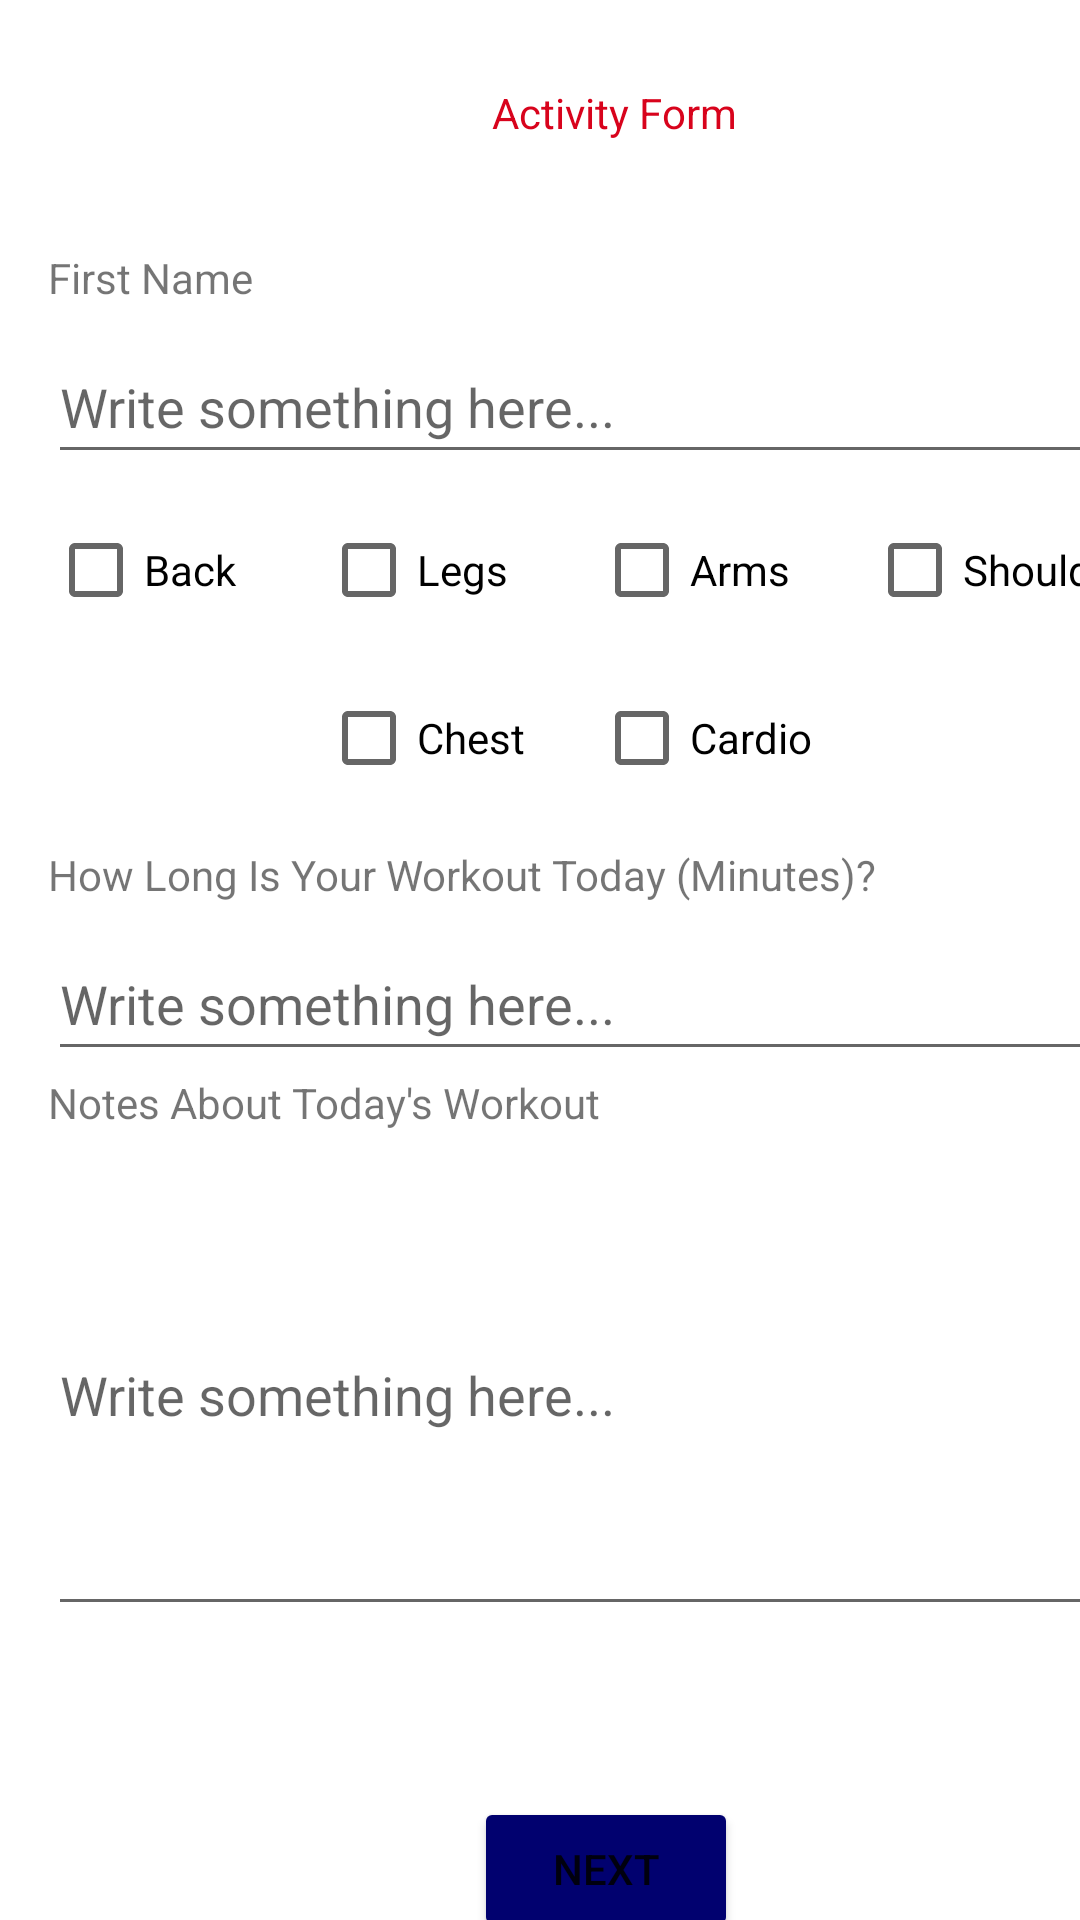

The Android layout XML behind this screen, and the referenced resources:
<!-- AndroidManifest.xml: application theme Theme.SpotMe2 -->
<!-- res/layout/content_workout.xml -->
<?xml version="1.0" encoding="utf-8"?>
<androidx.constraintlayout.widget.ConstraintLayout xmlns:android="http://schemas.android.com/apk/res/android"
    xmlns:app="http://schemas.android.com/apk/res-auto"
    xmlns:tools="http://schemas.android.com/tools"
    android:layout_width="match_parent"
    android:layout_height="match_parent"
    app:layout_behavior="@string/appbar_scrolling_view_behavior">

    <TextView
        android:id="@+id/notesField"
        android:layout_width="wrap_content"
        android:layout_height="wrap_content"
        android:layout_marginStart="16dp"
        android:layout_marginTop="88dp"
        android:text="Notes About Today's Workout"
        app:layout_constraintStart_toStartOf="parent"
        app:layout_constraintTop_toBottomOf="@+id/chestBox" />

    <TextView
        android:id="@+id/textView2"
        android:layout_width="wrap_content"
        android:layout_height="wrap_content"
        android:layout_marginStart="164dp"
        android:layout_marginTop="28dp"
        android:text="Activity Form"
        android:textColor="@color/red"
        app:layout_constraintStart_toStartOf="parent"
        app:layout_constraintTop_toTopOf="parent" />

    <TextView
        android:id="@+id/nameTextField"
        android:layout_width="wrap_content"
        android:layout_height="wrap_content"
        android:layout_marginStart="16dp"
        android:layout_marginTop="36dp"
        android:layout_marginBottom="8dp"
        android:text="First Name"
        app:layout_constraintBottom_toTopOf="@+id/nameText"
        app:layout_constraintStart_toStartOf="parent"
        app:layout_constraintTop_toBottomOf="@+id/textView2" />

    <TextView
        android:id="@+id/workoutLengthField"
        android:layout_width="wrap_content"
        android:layout_height="wrap_content"
        android:layout_marginStart="16dp"
        android:layout_marginTop="12dp"
        android:text="How Long Is Your Workout Today (Minutes)?"
        app:layout_constraintStart_toStartOf="parent"
        app:layout_constraintTop_toBottomOf="@+id/chestBox" />

    <EditText
        android:id="@+id/nameText"
        android:layout_width="376dp"
        android:layout_height="48dp"
        android:layout_marginStart="16dp"
        android:layout_marginTop="8dp"
        android:layout_marginBottom="8dp"
        android:ems="10"
        android:hint="@string/text_box_fill"
        android:inputType="textPersonName"
        app:layout_constraintBottom_toTopOf="@+id/armsBox"
        app:layout_constraintStart_toStartOf="parent"
        app:layout_constraintTop_toTopOf="@+id/nameTextField" />

    <CheckBox
        android:id="@+id/legBox"
        android:layout_width="83dp"
        android:layout_height="48dp"
        android:layout_marginStart="8dp"
        android:layout_marginTop="8dp"
        android:text="Legs"
        app:layout_constraintStart_toEndOf="@+id/backBox"
        app:layout_constraintTop_toBottomOf="@+id/nameText"
        android:onClick="onCheckboxClicked"/>

    <CheckBox
        android:id="@+id/armsBox"
        android:layout_width="83dp"
        android:layout_height="48dp"
        android:layout_marginStart="8dp"
        android:layout_marginTop="8dp"
        android:text="Arms"
        app:layout_constraintStart_toEndOf="@+id/legBox"
        app:layout_constraintTop_toBottomOf="@+id/nameText"
        android:onClick="onCheckboxClicked"/>

    <CheckBox
        android:id="@+id/shoulderBox"
        android:layout_width="102dp"
        android:layout_height="48dp"
        android:layout_marginStart="8dp"
        android:layout_marginTop="8dp"
        android:text="Shoulders"
        app:layout_constraintStart_toEndOf="@+id/armsBox"
        app:layout_constraintTop_toBottomOf="@+id/nameText"
        android:onClick="onCheckboxClicked"/>

    <CheckBox
        android:id="@+id/backBox"
        android:layout_width="83dp"
        android:layout_height="48dp"
        android:layout_marginStart="16dp"
        android:layout_marginTop="8dp"
        android:text="Back"
        app:layout_constraintStart_toStartOf="parent"
        app:layout_constraintTop_toBottomOf="@+id/nameText"
        android:onClick="onCheckboxClicked"/>

    <CheckBox
        android:id="@+id/chestBox"
        android:layout_width="83dp"
        android:layout_height="48dp"
        android:layout_marginStart="107dp"
        android:layout_marginTop="8dp"
        android:text="Chest"
        app:layout_constraintStart_toStartOf="parent"
        app:layout_constraintTop_toBottomOf="@+id/legBox"
        android:onClick="onCheckboxClicked"/>

    <CheckBox
        android:id="@+id/cardioBox"
        android:layout_width="83dp"
        android:layout_height="48dp"
        android:layout_marginStart="8dp"
        android:layout_marginTop="8dp"
        android:text="Cardio"
        app:layout_constraintStart_toEndOf="@+id/chestBox"
        app:layout_constraintTop_toBottomOf="@+id/armsBox"
        android:onClick="onCheckboxClicked"/>

    <EditText
        android:id="@+id/lengthText"
        android:layout_width="376dp"
        android:layout_height="48dp"
        android:layout_marginStart="16dp"
        android:layout_marginTop="8dp"
        android:ems="10"
        android:hint="@string/text_box_fill"
        android:inputType="textPersonName"
        app:layout_constraintStart_toStartOf="parent"
        app:layout_constraintTop_toBottomOf="@+id/workoutLengthField" />

    <EditText
        android:id="@+id/notesText"
        android:layout_width="376dp"
        android:layout_height="157dp"
        android:layout_marginStart="16dp"
        android:layout_marginTop="8dp"
        android:ems="10"
        android:hint="@string/text_box_fill"
        android:inputType="textPersonName"
        app:layout_constraintStart_toStartOf="parent"
        app:layout_constraintTop_toBottomOf="@+id/notesField" />

    <Button
        android:id="@+id/nextButton"
        android:layout_width="wrap_content"
        android:layout_height="wrap_content"
        android:layout_marginStart="158dp"
        android:layout_marginTop="57dp"
        android:backgroundTint="@color/royal_blue"
        android:text="Next"
        app:layout_constraintStart_toStartOf="parent"
        app:layout_constraintTop_toBottomOf="@+id/notesText" />

</androidx.constraintlayout.widget.ConstraintLayout>
<!-- resources referenced by this layout -->
<resources>
  <color name="red">#D8031C</color>
  <color name="royal_blue">#01016F</color>
  <string name="text_box_fill">Write something here...</string>
  <style name="Theme.SpotMe2" parent="Theme.MaterialComponents.DayNight.DarkActionBar">
          
          <item name="colorPrimary">@color/purple_500</item>
          <item name="colorPrimaryVariant">@color/purple_700</item>
          <item name="colorOnPrimary">@color/white</item>
          
          <item name="colorSecondary">@color/teal_200</item>
          <item name="colorSecondaryVariant">@color/teal_700</item>
          <item name="colorOnSecondary">@color/black</item>
          
          <item name="android:statusBarColor" tools:targetApi="l">?attr/colorPrimaryVariant</item>
          
      </style>
  <color name="purple_500">#FF6200EE</color>
  <color name="purple_700">#FF3700B3</color>
  <color name="white">#FFFFFFFF</color>
  <color name="teal_200">#FF03DAC5</color>
  <color name="teal_700">#FF018786</color>
  <color name="black">#FF000000</color>
</resources>
